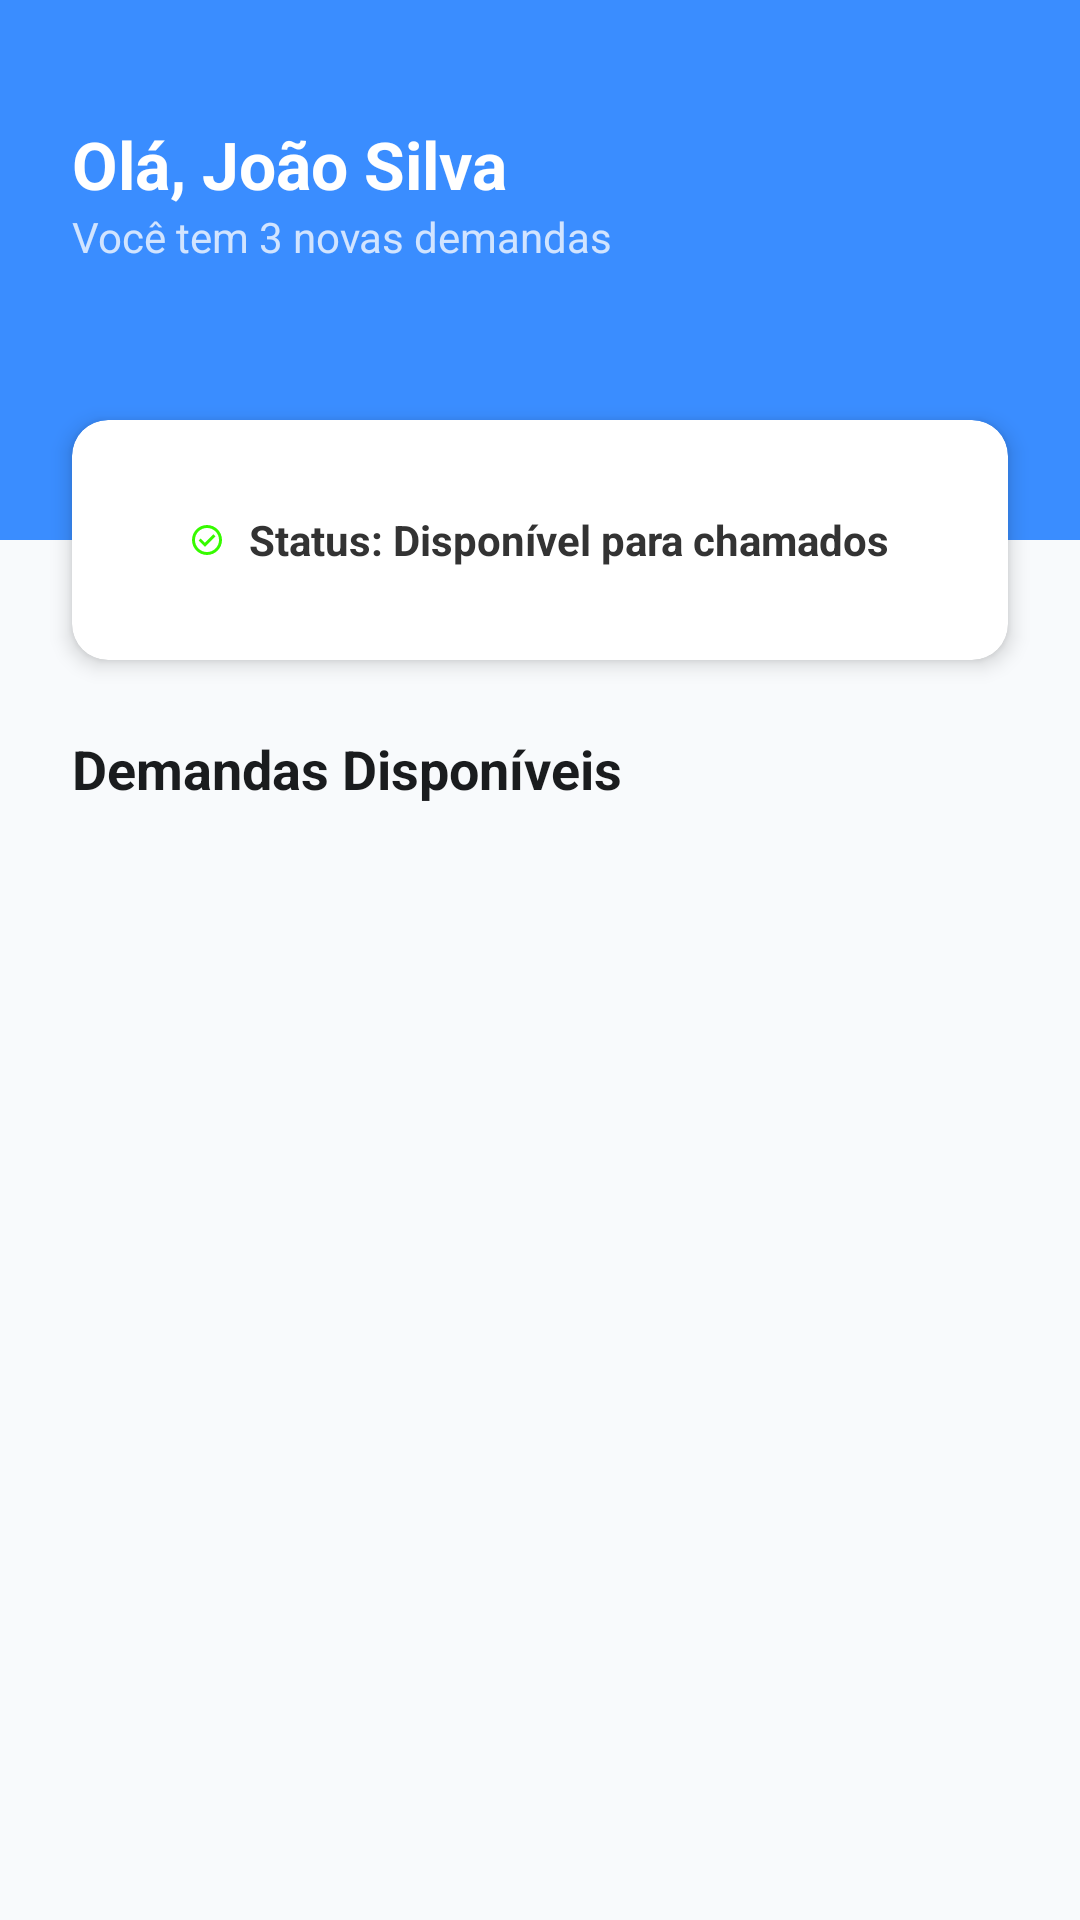

Produce the Android XML layout that renders to this screen, including the resource entries it uses.
<!-- AndroidManifest.xml: application theme Theme.PredictGuard -->
<!-- res/layout/activity_home.xml -->
<?xml version="1.0" encoding="utf-8"?>
<androidx.constraintlayout.widget.ConstraintLayout xmlns:android="http://schemas.android.com/apk/res/android"
    xmlns:app="http://schemas.android.com/apk/res-auto"
    android:layout_width="match_parent"
    android:layout_height="match_parent"
    android:background="#F8FAFC">

    <View
        android:id="@+id/headerBackground"
        android:layout_width="match_parent"
        android:layout_height="180dp"
        android:background="#3A8DFF"
        app:layout_constraintTop_toTopOf="parent" />

    <TextView
        android:id="@+id/tvWelcomeTec"
        android:layout_width="wrap_content"
        android:layout_height="wrap_content"
        android:layout_marginStart="24dp"
        android:layout_marginTop="40dp"
        android:text="Olá, João Silva"
        android:textColor="@android:color/white"
        android:textSize="22sp"
        android:textStyle="bold"
        app:layout_constraintStart_toStartOf="parent"
        app:layout_constraintTop_toTopOf="parent" />

    
    <TextView
        android:id="@+id/tvDemandas"
        android:layout_width="wrap_content"
        android:layout_height="wrap_content"
        android:text="Você tem 3 novas demandas"
        android:textColor="#D1E4FF"
        app:layout_constraintStart_toStartOf="@id/tvWelcomeTec"
        app:layout_constraintTop_toBottomOf="@id/tvWelcomeTec" />

    
    <TextView
        android:id="@+id/tvTipoUsuario"
        android:layout_width="wrap_content"
        android:layout_height="wrap_content"
        android:visibility="gone"
        android:text="Técnico"
        android:textColor="#A8CCFF"
        android:textSize="12sp"
        app:layout_constraintStart_toStartOf="@id/tvWelcomeTec"
        app:layout_constraintTop_toBottomOf="@id/tvDemandas" />

    <androidx.cardview.widget.CardView
        android:id="@+id/cardStatus"
        android:layout_width="match_parent"
        android:layout_height="80dp"
        android:layout_marginStart="24dp"
        android:layout_marginEnd="24dp"
        app:cardCornerRadius="12dp"
        app:cardElevation="4dp"
        app:layout_constraintBottom_toBottomOf="@id/headerBackground"
        app:layout_constraintTop_toBottomOf="@id/headerBackground">

        <LinearLayout
            android:layout_width="match_parent"
            android:layout_height="match_parent"
            android:gravity="center"
            android:orientation="horizontal"
            android:padding="16dp">

            <View
                android:layout_width="12dp"
                android:layout_height="12dp"
                android:background="@drawable/circle_green" />

            <TextView
                android:layout_width="wrap_content"
                android:layout_height="wrap_content"
                android:layout_marginStart="8dp"
                android:text="Status: Disponível para chamados"
                android:textColor="#333"
                android:textStyle="bold" />
        </LinearLayout>
    </androidx.cardview.widget.CardView>

    <TextView
        android:id="@+id/tvTitleList"
        android:layout_width="wrap_content"
        android:layout_height="wrap_content"
        android:layout_marginStart="24dp"
        android:layout_marginTop="24dp"
        android:text="Demandas Disponíveis"
        android:textColor="#1A1C1E"
        android:textSize="18sp"
        android:textStyle="bold"
        app:layout_constraintStart_toStartOf="parent"
        app:layout_constraintTop_toBottomOf="@id/cardStatus" />

    
    <ProgressBar
        android:id="@+id/progressBar"
        android:layout_width="wrap_content"
        android:layout_height="wrap_content"
        android:visibility="gone"
        app:layout_constraintEnd_toEndOf="parent"
        app:layout_constraintStart_toStartOf="parent"
        app:layout_constraintTop_toBottomOf="@id/tvTitleList" />

    <androidx.recyclerview.widget.RecyclerView
        android:id="@+id/rvDemands"
        android:layout_width="match_parent"
        android:layout_height="0dp"
        android:layout_marginTop="12dp"
        android:clipToPadding="false"
        android:paddingHorizontal="16dp"
        android:paddingBottom="16dp"
        app:layout_constraintBottom_toBottomOf="parent"
        app:layout_constraintTop_toBottomOf="@id/tvTitleList" />

</androidx.constraintlayout.widget.ConstraintLayout>
<!-- resources referenced by this layout -->
<resources>
  <!-- drawable circle_green (drawable) -->
  <vector xmlns:android="http://schemas.android.com/apk/res/android" android:height="24dp" android:tint="#36FB00" android:viewportHeight="960" android:viewportWidth="960" android:width="24dp">
        
      <path android:fillColor="@android:color/white" android:pathData="M424,664L706,382L650,326L424,552L310,438L254,494L424,664ZM480,880Q397,880 324,848.5Q251,817 197,763Q143,709 111.5,636Q80,563 80,480Q80,397 111.5,324Q143,251 197,197Q251,143 324,111.5Q397,80 480,80Q563,80 636,111.5Q709,143 763,197Q817,251 848.5,324Q880,397 880,480Q880,563 848.5,636Q817,709 763,763Q709,817 636,848.5Q563,880 480,880ZM480,800Q614,800 707,707Q800,614 800,480Q800,346 707,253Q614,160 480,160Q346,160 253,253Q160,346 160,480Q160,614 253,707Q346,800 480,800ZM480,480Q480,480 480,480Q480,480 480,480Q480,480 480,480Q480,480 480,480Q480,480 480,480Q480,480 480,480Q480,480 480,480Q480,480 480,480Z"/>
      
  </vector>
  <style name="Theme.PredictGuard" parent="Base.Theme.PredictGuard" />
  <style name="Base.Theme.PredictGuard" parent="Theme.Material3.DayNight.NoActionBar">
          
          
      </style>
</resources>
